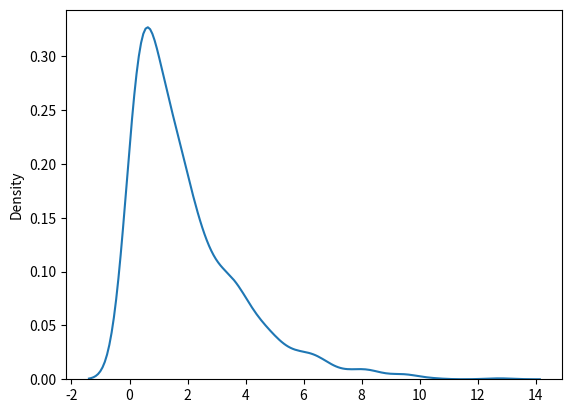

The script that saved this image:
import numpy as np
import matplotlib.pyplot as plt
import seaborn as sns



arr = np.random.chisquare(df=2, size=10)
print(arr)


arr = np.random.chisquare(df=2, size=1000)

sns.distplot(arr, hist=False)
plt.show()


